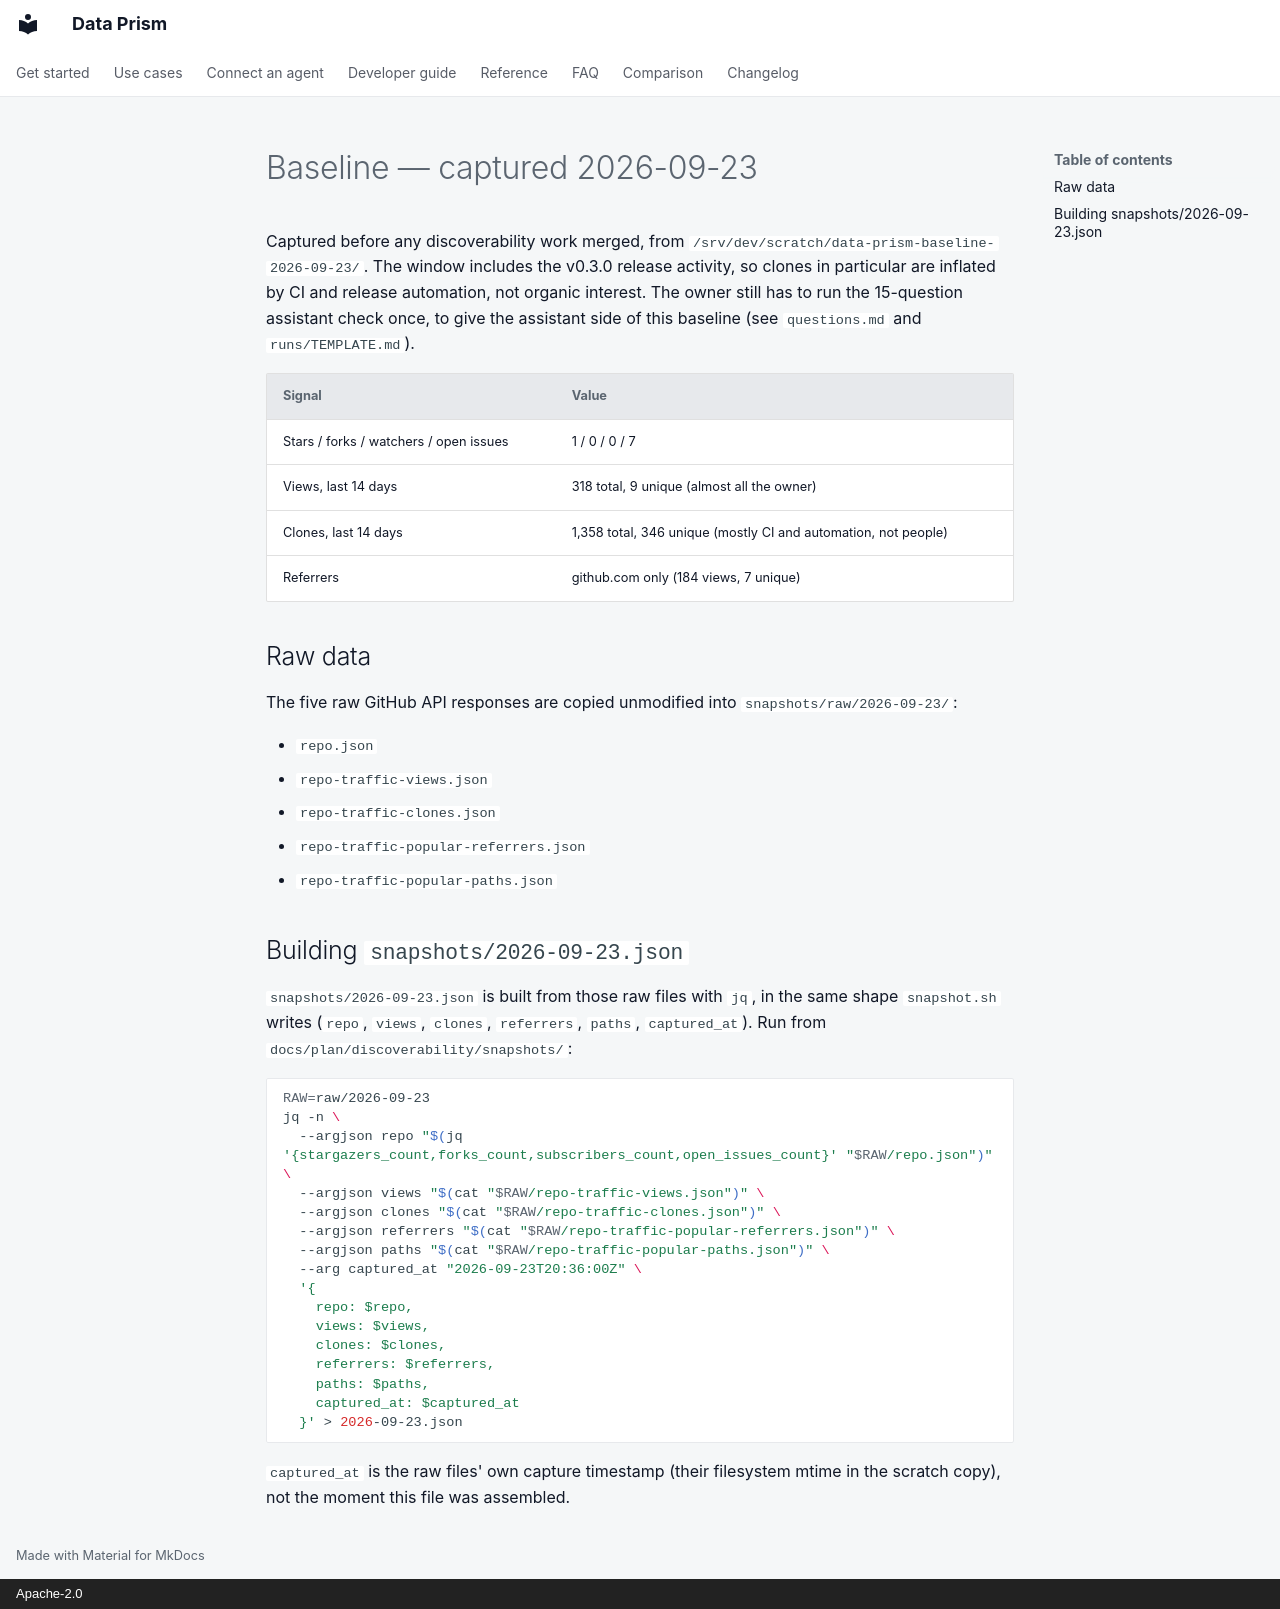

repository: AindriuB/data-prism · page: plan/discoverability/baseline/index.html · generator: mkdocs · copyright: Apache-2.0

# Baseline — captured 2026-09-23

Captured before any discoverability work merged, from
`/srv/dev/scratch/data-prism-baseline-2026-09-23/`. The window includes the
v0.3.0 release activity, so clones in particular are inflated by CI and
release automation, not organic interest. The owner still has to run the
15-question assistant check once, to give the assistant side of this
baseline (see `questions.md` and `runs/TEMPLATE.md`).

| Signal | Value |
|---|---|
| Stars / forks / watchers / open issues | 1 / 0 / 0 / 7 |
| Views, last 14 days | 318 total, 9 unique (almost all the owner) |
| Clones, last 14 days | 1,358 total, 346 unique (mostly CI and automation, not people) |
| Referrers | github.com only (184 views, 7 unique) |

## Raw data

The five raw GitHub API responses are copied unmodified into
`snapshots/raw/2026-09-23/`:

- `repo.json`
- `repo-traffic-views.json`
- `repo-traffic-clones.json`
- `repo-traffic-popular-referrers.json`
- `repo-traffic-popular-paths.json`

## Building `snapshots/2026-09-23.json`

`snapshots/2026-09-23.json` is built from those raw files with `jq`, in the
same shape `snapshot.sh` writes (`repo`, `views`, `clones`, `referrers`,
`paths`, `captured_at`). Run from `docs/plan/discoverability/snapshots/`:

```sh
RAW=raw/2026-09-23
jq -n \
  --argjson repo "$(jq '{stargazers_count,forks_count,subscribers_count,open_issues_count}' "$RAW/repo.json")" \
  --argjson views "$(cat "$RAW/repo-traffic-views.json")" \
  --argjson clones "$(cat "$RAW/repo-traffic-clones.json")" \
  --argjson referrers "$(cat "$RAW/repo-traffic-popular-referrers.json")" \
  --argjson paths "$(cat "$RAW/repo-traffic-popular-paths.json")" \
  --arg captured_at "2026-09-23T20:36:00Z" \
  '{
    repo: $repo,
    views: $views,
    clones: $clones,
    referrers: $referrers,
    paths: $paths,
    captured_at: $captured_at
  }' > 2026-09-23.json
```

`captured_at` is the raw files' own capture timestamp (their filesystem
mtime in the scratch copy), not the moment this file was assembled.
